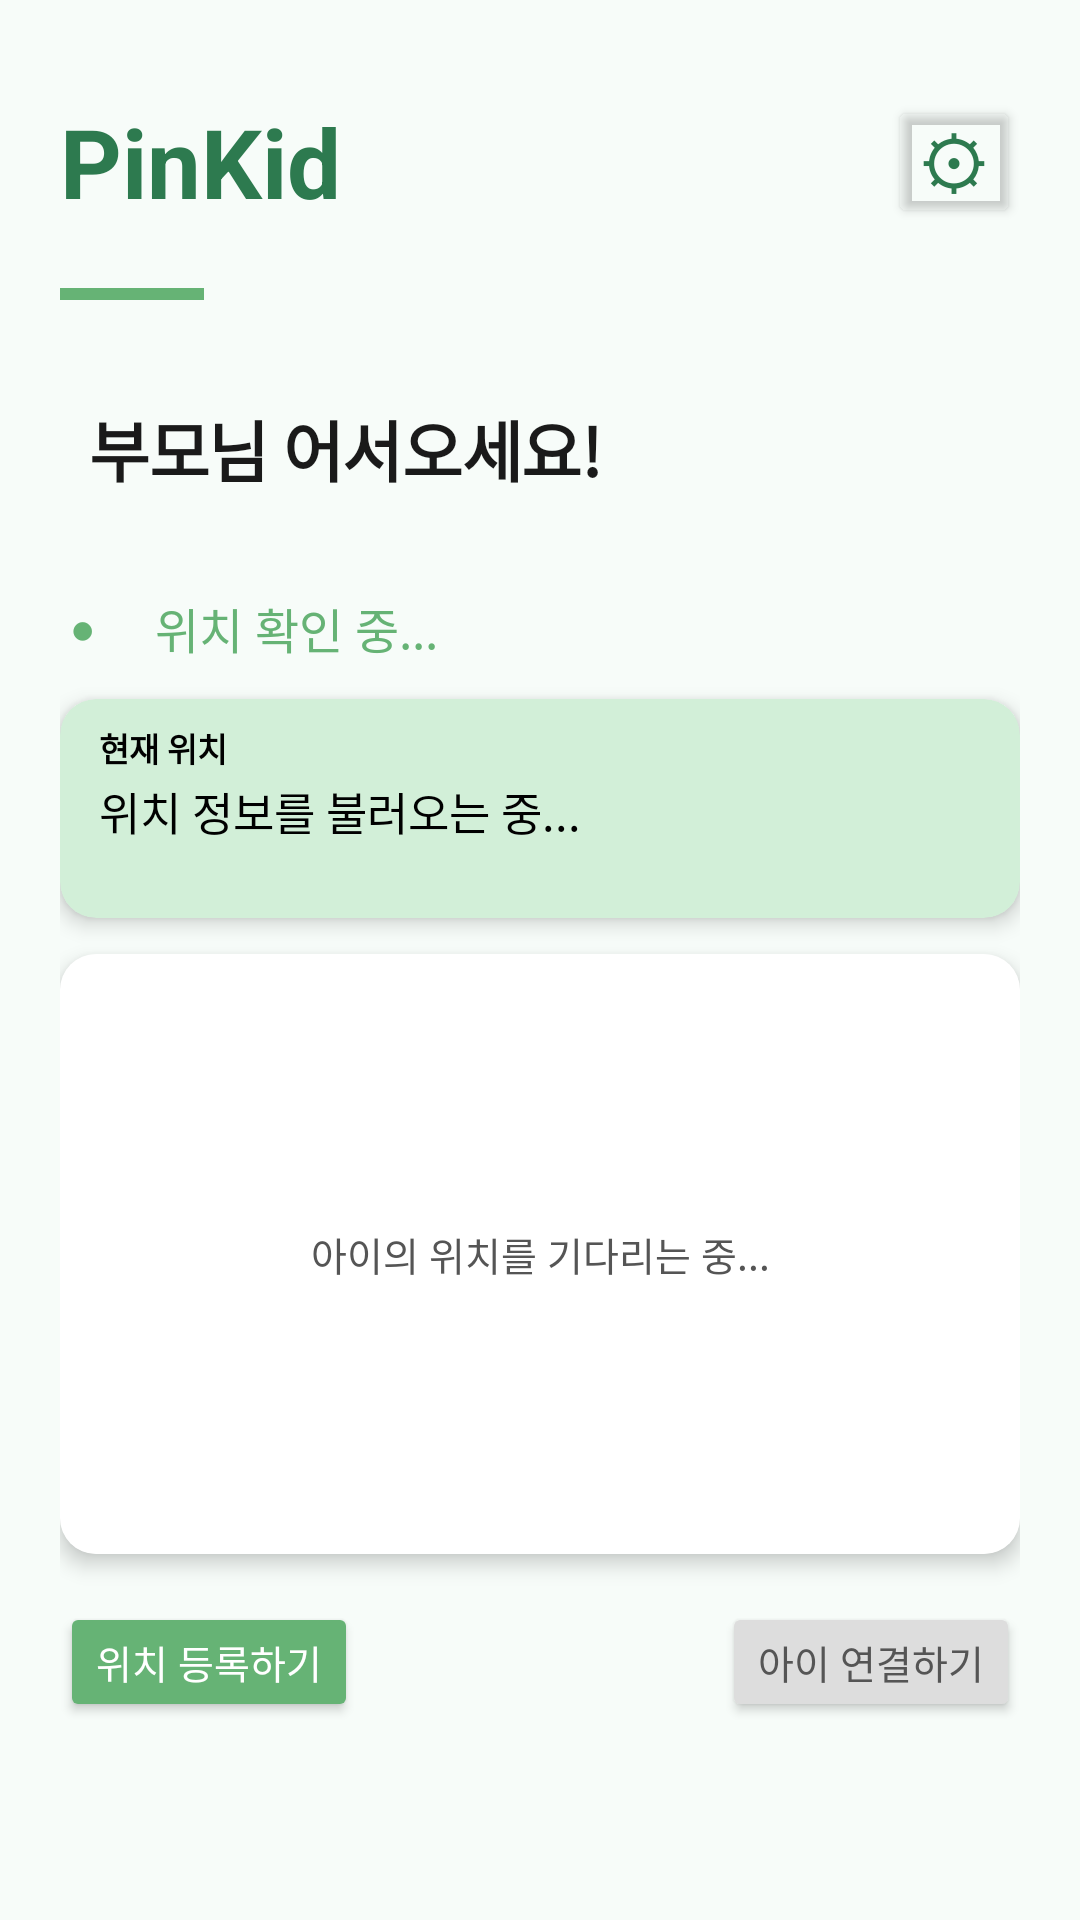

The Android layout XML behind this screen, and the referenced resources:
<!-- AndroidManifest.xml: application theme Theme.PinKid -->
<!-- res/layout/activity_parent_home.xml -->
<?xml version="1.0" encoding="utf-8"?>
<ScrollView
    xmlns:android="http://schemas.android.com/apk/res/android"
    xmlns:app="http://schemas.android.com/apk/res-auto"
    android:layout_width="match_parent"
    android:layout_height="match_parent"
    android:background="#F7FCF9"
    android:fillViewport="true">

    <LinearLayout
        android:layout_width="match_parent"
        android:layout_height="wrap_content"
        android:orientation="vertical"
        android:padding="20dp">

        
        <LinearLayout
            android:layout_width="match_parent"
            android:layout_height="wrap_content"
            android:orientation="horizontal"
            android:gravity="center_vertical"
            android:layout_marginTop="12dp">

            <TextView
                android:id="@+id/txtPinKid"
                android:layout_width="0dp"
                android:layout_height="wrap_content"
                android:layout_weight="1"
                android:text="PinKid"
                android:textSize="32sp"
                android:textStyle="bold"
                android:textColor="#2D7A4F"/>

            <Button
                android:id="@+id/btnSettings"
                android:layout_width="44dp"
                android:layout_height="44dp"
                android:text="⚙"
                android:textSize="24sp"
                android:textColor="#2D7A4F"
                android:backgroundTint="#00000000"
                android:padding="0dp"/>

        </LinearLayout>

        <View
            android:id="@+id/divider"
            android:layout_width="48dp"
            android:layout_height="4dp"
            android:background="#66B375"
            android:layout_marginTop="20dp"
            android:layout_marginBottom="32dp"/>

        
        <LinearLayout
            android:layout_width="match_parent"
            android:layout_height="wrap_content"
            android:orientation="horizontal"
            android:baselineAligned="false"
            android:gravity="bottom"
            android:layout_marginBottom="32dp">

            <TextView
                android:id="@+id/txtGreetingName"
                android:layout_width="wrap_content"
                android:layout_height="wrap_content"
                android:text=""
                android:textColor="#1A1A1A"
                android:textSize="25sp"
                android:layout_marginLeft="5dp"
                android:textStyle="bold"
                android:letterSpacing="-0.02"/>

            <TextView
                android:id="@+id/txtGreeting"
                android:layout_width="wrap_content"
                android:layout_height="wrap_content"
                android:text=" 부모님 어서오세요!"
                android:textColor="#1A1A1A"
                android:textSize="22sp"
                android:textStyle="bold"
                android:letterSpacing="-0.02"/>

        </LinearLayout>

        
        <LinearLayout
            android:layout_width="match_parent"
            android:layout_height="wrap_content"
            android:orientation="horizontal"
            android:gravity="center_vertical"
            android:layout_marginBottom="12dp">

            <TextView
                android:layout_width="wrap_content"
                android:layout_height="wrap_content"
                android:text=" ●"
                android:textColor="#66B375"
                android:textSize="14sp"
                android:layout_marginEnd="8dp"/>

            <TextView
                android:id="@+id/txtChildName"
                android:layout_width="wrap_content"
                android:layout_height="wrap_content"
                android:text=""
                android:textColor="#66B375"
                android:textSize="16sp"
                android:textStyle="bold"
                android:layout_marginEnd="12dp"/>

            <TextView
                android:id="@+id/txtChildZone"
                android:layout_width="wrap_content"
                android:layout_height="wrap_content"
                android:text="위치 확인 중..."
                android:textColor="#66B375"
                android:textSize="16sp"/>

        </LinearLayout>

        
        <androidx.cardview.widget.CardView
            android:layout_width="match_parent"
            android:layout_height="wrap_content"
            app:cardBackgroundColor="#D2EFD8"
            app:cardCornerRadius="12dp"
            app:cardElevation="4dp"
            android:layout_marginBottom="12dp">

            <LinearLayout
                android:layout_width="match_parent"
                android:layout_height="wrap_content"
                android:orientation="vertical"
                android:padding="8dp">

                <TextView
                    android:layout_width="wrap_content"
                    android:layout_height="wrap_content"
                    android:text="현재 위치"
                    android:textColor="#000000"
                    android:textSize="11sp"
                    android:textStyle="bold"
                    android:layout_marginLeft="5dp"
                    android:layout_marginBottom="2dp"/>

                <TextView
                    android:id="@+id/txtCurrentAddress"
                    android:layout_width="wrap_content"
                    android:layout_height="wrap_content"
                    android:layout_marginLeft="5dp"
                    android:text="위치 정보를 불러오는 중..."
                    android:textColor="#000000"
                    android:textSize="15sp"/>

                <TextView
                    android:id="@+id/txtLastUpdate"
                    android:layout_width="wrap_content"
                    android:layout_height="wrap_content"
                    android:layout_marginLeft="5dp"
                    android:layout_marginTop="2dp"
                    android:text=""
                    android:textColor="#AAAAAA"
                    android:textSize="11sp"/>

            </LinearLayout>

        </androidx.cardview.widget.CardView>

        
        <androidx.cardview.widget.CardView
            android:id="@+id/cardMap"
            android:layout_width="match_parent"
            android:layout_height="200dp"
            app:cardCornerRadius="12dp"
            app:cardElevation="4dp"
            android:layout_marginBottom="16dp">

            <FrameLayout
                android:layout_width="match_parent"
                android:layout_height="match_parent">

                <FrameLayout
                    android:id="@+id/miniMapContainer"
                    android:layout_width="match_parent"
                    android:layout_height="match_parent"/>

                
                <TextView
                    android:id="@+id/txtMapHint"
                    android:layout_width="match_parent"
                    android:layout_height="match_parent"
                    android:gravity="center"
                    android:text="아이의 위치를 기다리는 중..."
                    android:textSize="13sp"
                    android:textColor="#555555"
                    android:background="#CCFFFFFF"
                    android:padding="16dp"/>

                <View
                    android:id="@+id/mapOverlay"
                    android:layout_width="match_parent"
                    android:layout_height="match_parent"
                    android:background="@android:color/transparent"
                    android:clickable="true"
                    android:focusable="true"/>

            </FrameLayout>

        </androidx.cardview.widget.CardView>

        
        <LinearLayout
            android:layout_width="match_parent"
            android:layout_height="wrap_content"
            android:orientation="horizontal"
            android:layout_marginBottom="16dp">

            <Button
                android:id="@+id/btnRegisterLocation"
                android:layout_width="wrap_content"
                android:layout_height="40dp"
                android:text="위치 등록하기"
                android:textSize="13sp"
                android:textColor="#FFFFFF"
                android:backgroundTint="#66B375"/>

            <View
                android:layout_width="0dp"
                android:layout_height="0dp"
                android:layout_weight="1"/>

            <Button
                android:id="@+id/btnConnectChild"
                android:layout_width="wrap_content"
                android:layout_height="40dp"
                android:text="아이 연결하기"
                android:textSize="13sp"
                android:textColor="#555555"
                android:backgroundTint="#DDDDDD"/>

        </LinearLayout>

    </LinearLayout>

</ScrollView>
<!-- resources referenced by this layout -->
<resources>
  <style name="Theme.PinKid" parent="Base.Theme.PinKid">
          <item name="materialButtonStyle">@style/Widget.PinKid.Button</item>
      </style>
  <style name="Base.Theme.PinKid" parent="Theme.Material3.DayNight.NoActionBar">
          
          
      </style>
  <style name="Widget.PinKid.Button" parent="Widget.Material3.Button">
          <item name="cornerRadius">5dp</item>
      </style>
</resources>
